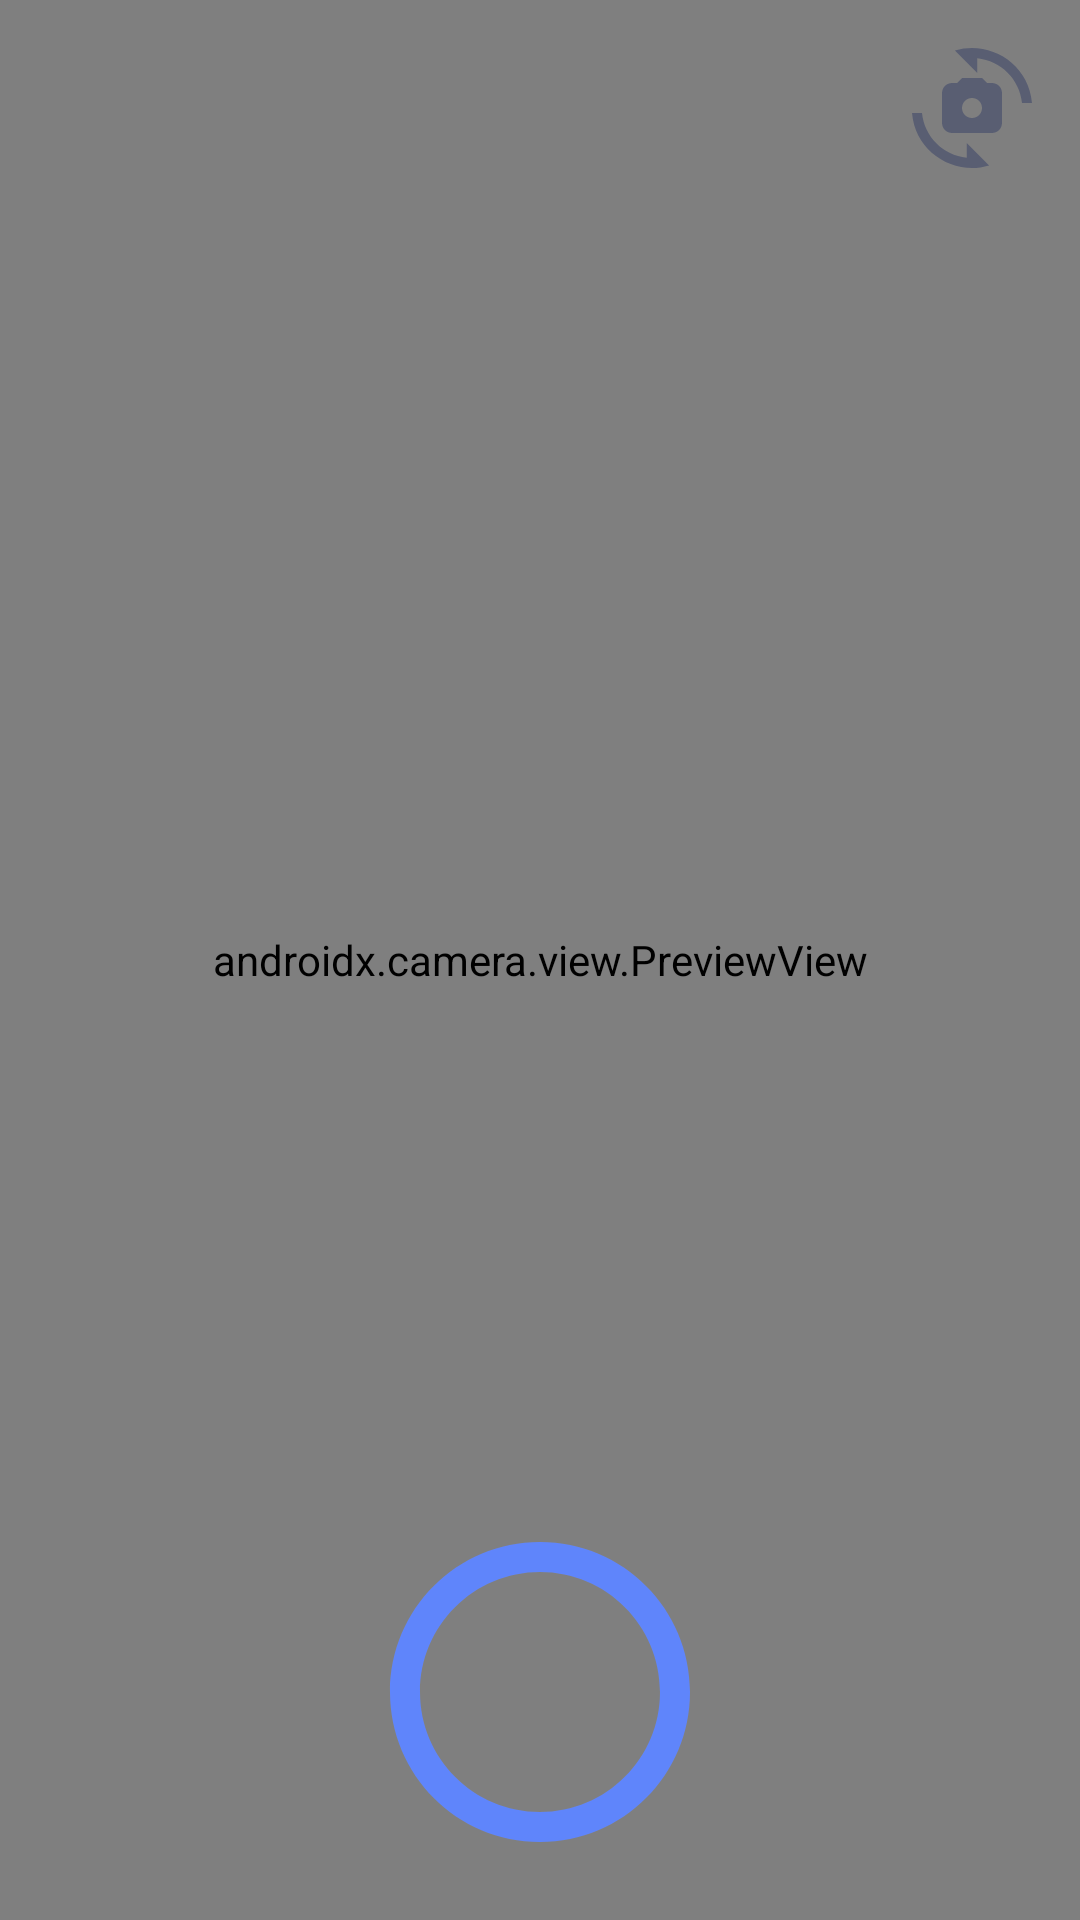

Android layout source for this screen:
<!-- AndroidManifest.xml: application theme Theme.CapstoneYogain -->
<!-- res/layout/activity_camera.xml -->
<?xml version="1.0" encoding="utf-8"?>
<androidx.constraintlayout.widget.ConstraintLayout xmlns:android="http://schemas.android.com/apk/res/android"
    xmlns:app="http://schemas.android.com/apk/res-auto"
    xmlns:tools="http://schemas.android.com/tools"
    android:layout_width="match_parent"
    android:layout_height="match_parent"
    tools:context=".presentation.camera.CameraActivity">

    <androidx.camera.view.PreviewView
        android:id="@+id/viewFinder"
        android:layout_width="match_parent"
        android:layout_height="match_parent" />

    <ImageView
        android:id="@+id/ic_circle_gal"
        android:layout_width="wrap_content"
        android:layout_height="wrap_content"
        android:src="@drawable/ic_circle_65"
        android:layout_marginBottom="16dp"
        app:layout_constraintBottom_toBottomOf="parent"
        app:layout_constraintEnd_toEndOf="parent"
        app:layout_constraintStart_toStartOf="parent"
        />

    <ImageView
        android:id="@+id/captureImage"
        android:layout_width="60dp"
        android:layout_height="60dp"
        app:layout_constraintTop_toTopOf="@id/ic_circle_gal"
        app:layout_constraintBottom_toBottomOf="@id/ic_circle_gal"
        app:layout_constraintEnd_toEndOf="@id/ic_circle_gal"
        app:layout_constraintStart_toStartOf="@id/ic_circle_gal"
        app:srcCompat="@drawable/ic_search" />



    <ImageView
        android:id="@+id/switchCamera"
        android:layout_width="40dp"
        android:layout_height="40dp"
        android:layout_marginTop="16dp"
        android:layout_marginEnd="16dp"
        app:layout_constraintEnd_toEndOf="@+id/viewFinder"
        app:layout_constraintTop_toTopOf="parent"
        app:srcCompat="@drawable/ic_switch_camera" />


</androidx.constraintlayout.widget.ConstraintLayout>
<!-- resources referenced by this layout -->
<resources>
  <!-- drawable ic_circle_65 (drawable) -->
  <vector android:height="@dimen/dimen_120dp" android:tint="#5F85FB"
      android:viewportHeight="24" android:viewportWidth="24"
      android:width="@dimen/dimen_120dp" xmlns:android="http://schemas.android.com/apk/res/android">
      <path android:fillColor="#5F85FB" android:pathData="M12,2C6.47,2 2,6.47 2,12c0,5.53 4.47,10 10,10s10,-4.47 10,-10C22,6.47 17.53,2 12,2zM12,20c-4.42,0 -8,-3.58 -8,-8c0,-4.42 3.58,-8 8,-8s8,3.58 8,8C20,16.42 16.42,20 12,20z"/>
  </vector>
  <!-- drawable ic_switch_camera (drawable) -->
  <vector android:height="24dp" android:tint="#595E72"
      android:viewportHeight="24" android:viewportWidth="24"
      android:width="24dp" xmlns:android="http://schemas.android.com/apk/res/android">
      <path android:fillColor="@android:color/white" android:pathData="M16,7h-1l-1,-1h-4L9,7H8C6.9,7 6,7.9 6,9v6c0,1.1 0.9,2 2,2h8c1.1,0 2,-0.9 2,-2V9C18,7.9 17.1,7 16,7zM12,14c-1.1,0 -2,-0.9 -2,-2c0,-1.1 0.9,-2 2,-2s2,0.9 2,2C14,13.1 13.1,14 12,14z"/>
      <path android:fillColor="@android:color/white" android:pathData="M8.57,0.51l4.48,4.48V2.04c4.72,0.47 8.48,4.23 8.95,8.95c0,0 2,0 2,0C23.34,3.02 15.49,-1.59 8.57,0.51z"/>
      <path android:fillColor="@android:color/white" android:pathData="M10.95,21.96C6.23,21.49 2.47,17.73 2,13.01c0,0 -2,0 -2,0c0.66,7.97 8.51,12.58 15.43,10.48l-4.48,-4.48V21.96z"/>
  </vector>
  <style name="Theme.CapstoneYogain" parent="Base.Theme.CapstoneYogain" />
  <dimen name="dimen_120dp">120dp</dimen>
  <color name="md_theme_light_primary">#2955CA</color>
  <color name="md_theme_light_onPrimary">#FFFFFF</color>
  <color name="md_theme_light_primaryContainer">#DCE1FF</color>
  <color name="md_theme_light_onPrimaryContainer">#00164E</color>
  <color name="md_theme_light_secondary">#595E72</color>
  <color name="md_theme_light_onSecondary">#FFFFFF</color>
  <color name="md_theme_light_secondaryContainer">#DEE1F9</color>
  <color name="md_theme_light_onSecondaryContainer">#161B2C</color>
  <color name="md_theme_light_tertiary">#745470</color>
  <color name="md_theme_light_onTertiary">#FFFFFF</color>
  <color name="md_theme_light_tertiaryContainer">#FFD7F6</color>
  <color name="md_theme_light_onTertiaryContainer">#2C122A</color>
  <color name="md_theme_light_error">#BA1A1A</color>
  <color name="md_theme_light_onError">#FFFFFF</color>
  <color name="md_theme_light_errorContainer">#FFDAD6</color>
  <color name="md_theme_light_onErrorContainer">#410002</color>
  <color name="md_theme_light_outline">#767680</color>
  <color name="md_theme_light_background">#FEFBFF</color>
  <color name="md_theme_light_onBackground">#1B1B1F</color>
  <color name="md_theme_light_surface">#FBF8FD</color>
  <color name="md_theme_light_onSurface">#1B1B1F</color>
  <color name="md_theme_light_surfaceVariant">#E2E1EC</color>
  <color name="md_theme_light_onSurfaceVariant">#45464F</color>
  <color name="md_theme_light_inverseSurface">#303034</color>
  <color name="md_theme_light_inverseOnSurface">#F2F0F4</color>
  <color name="md_theme_light_inversePrimary">#B5C4FF</color>
</resources>
